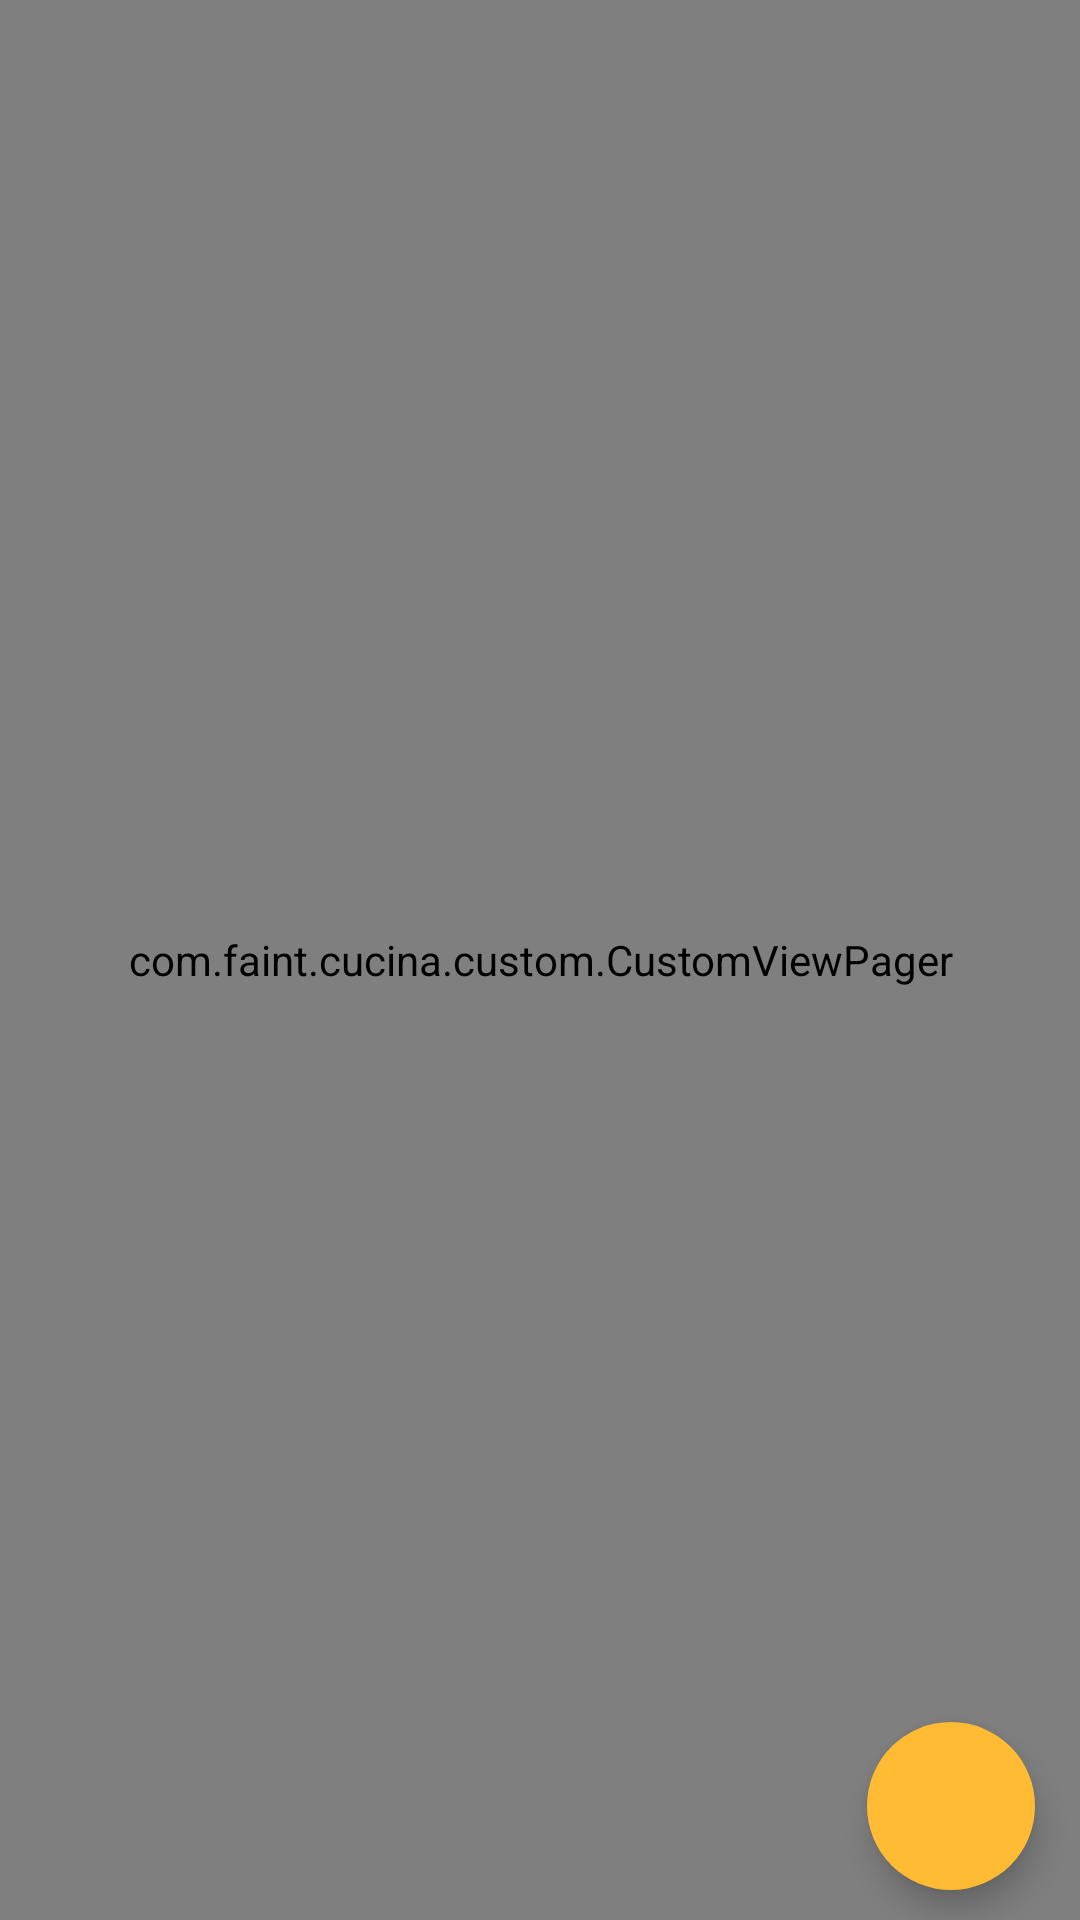

Layout XML and referenced resources for this Android screen:
<!-- AndroidManifest.xml: activity theme AppTheme.ForReg -->
<!-- res/layout/activity_registration.xml -->
<?xml version="1.0" encoding="utf-8"?>
<FrameLayout xmlns:android="http://schemas.android.com/apk/res/android"
    xmlns:app="http://schemas.android.com/apk/res-auto"
    xmlns:tools="http://schemas.android.com/tools"
    android:layout_width="match_parent"
    android:layout_height="match_parent"
    tools:context=".activities.RegistrationActivity"
    android:background="@color/colorPrimary">

    <com.faint.cucina.custom.CustomViewPager
        android:layout_width="match_parent"
        android:layout_height="match_parent"
        android:id="@+id/viewPager"/>

    <com.google.android.material.floatingactionbutton.FloatingActionButton
        android:layout_width="wrap_content"
        android:layout_height="wrap_content"
        android:layout_marginEnd="15dp"
        app:layout_behavior="com.google.android.material.behavior.HideBottomViewOnScrollBehavior"
        android:layout_marginBottom="10dp"
        android:backgroundTint="@color/colorPrimary"
        android:layout_gravity="end|bottom"
        app:borderWidth="0dp"
        android:src="@drawable/ic_next"
        android:id="@+id/btn"/>

</FrameLayout>
<!-- resources referenced by this layout -->
<resources>
  <color name="colorPrimary">@android:color/holo_orange_light</color>
  <style name="AppTheme.ForReg" parent="AppTheme.Universal">
          <item name="android:navigationBarColor">@color/colorPrimaryDark</item>
      </style>
  <style name="AppTheme.Universal">
          <item name="android:statusBarColor">@color/colorPrimaryDark</item>
      </style>
  <color name="colorPrimaryDark">#E19E00</color>
</resources>
